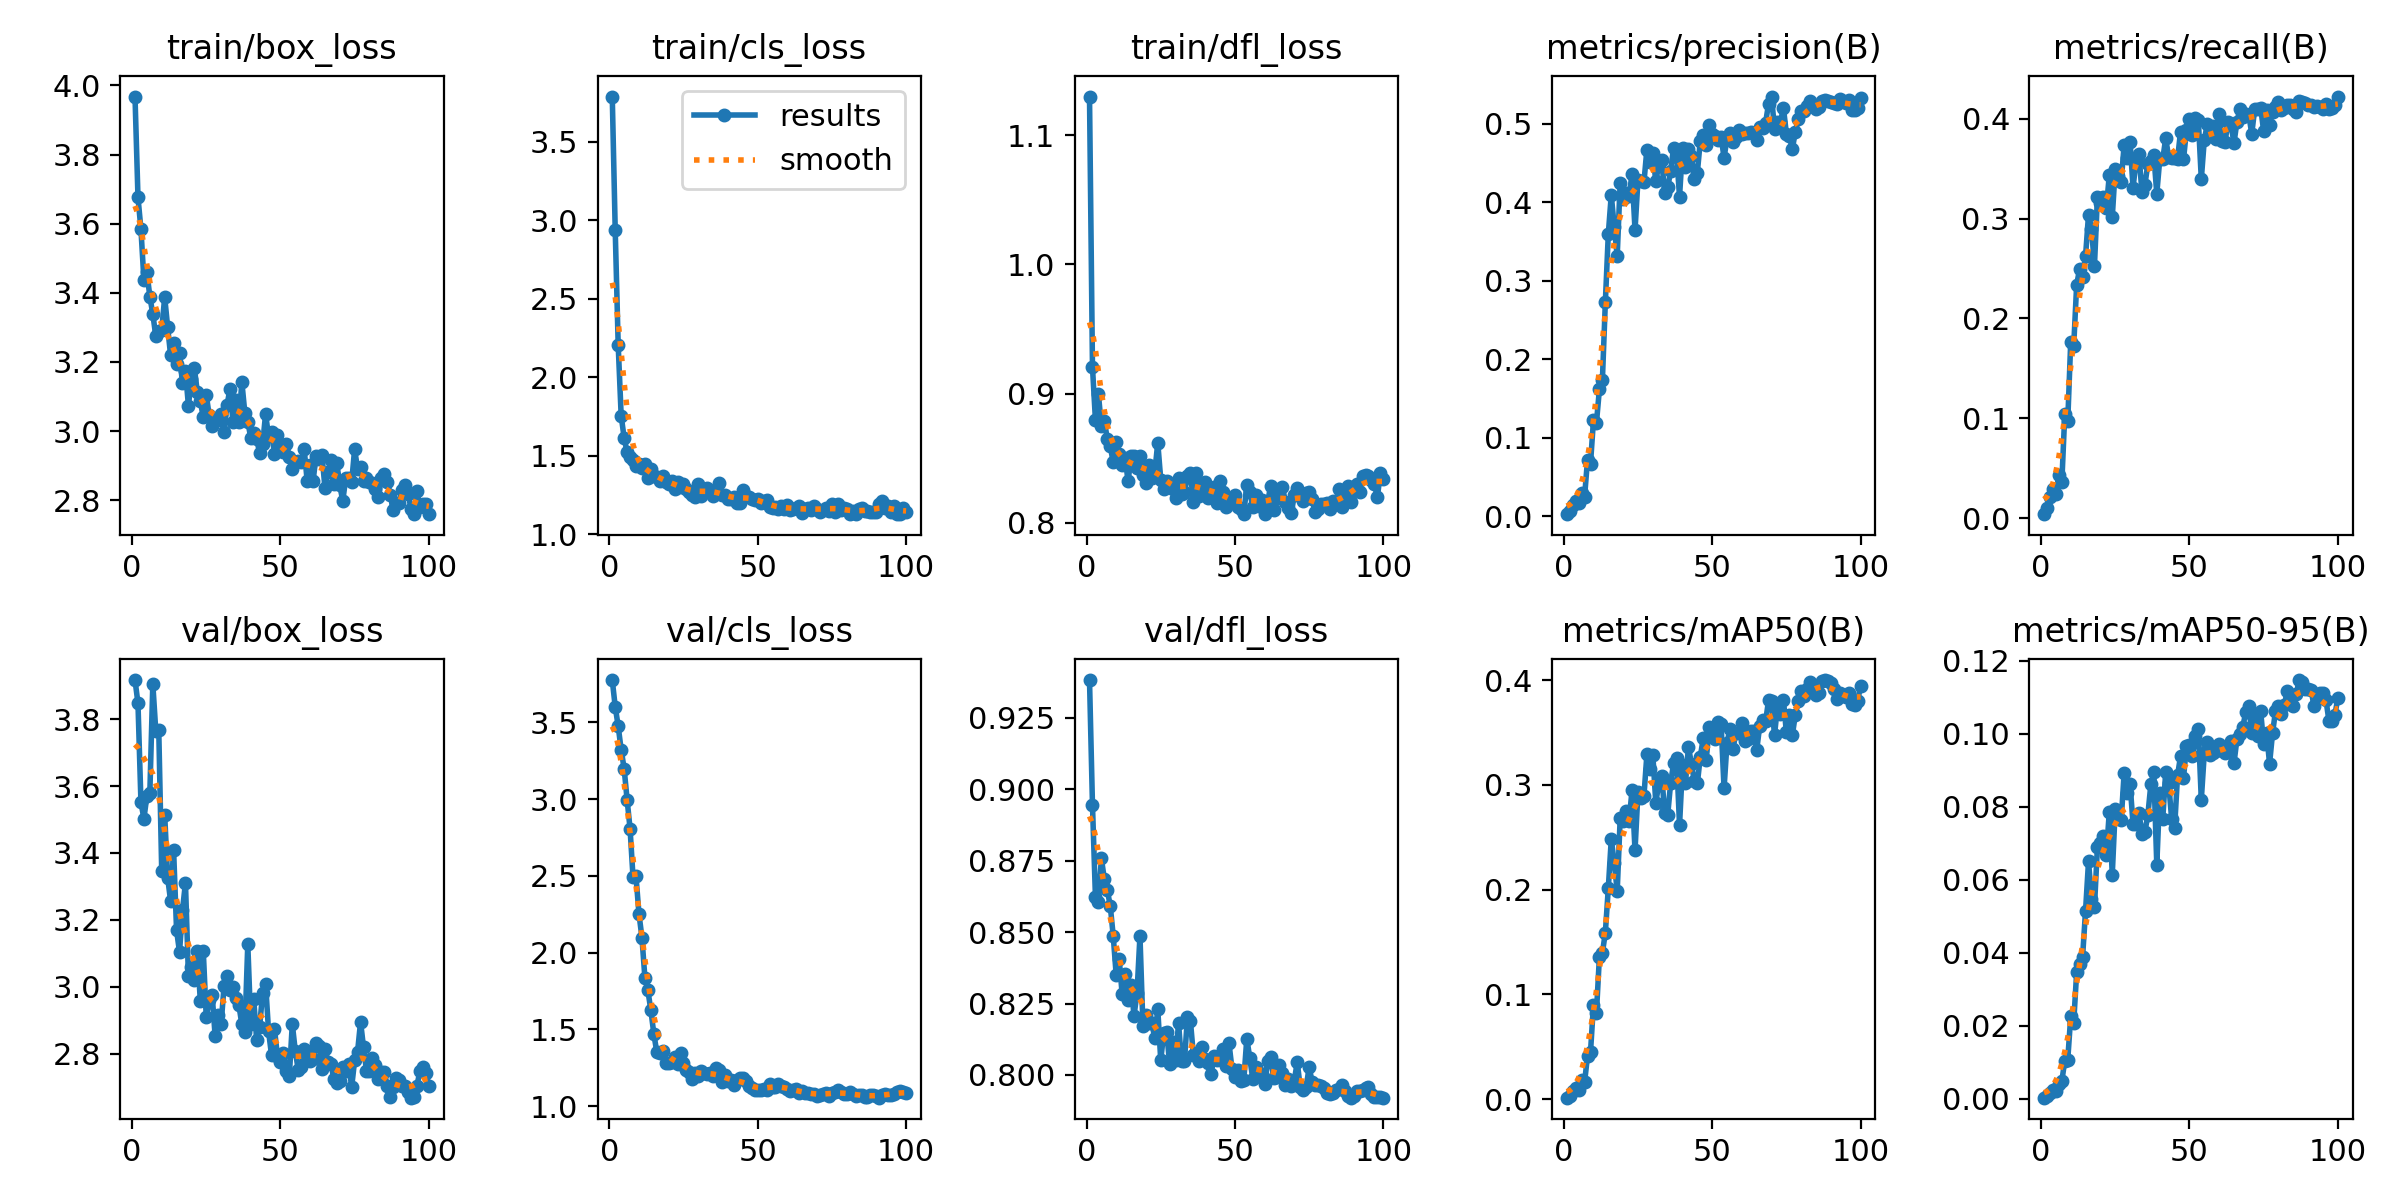

The data file committed next to this chart (first rows):
epoch, time, train/box_loss, train/cls_loss, train/dfl_loss, metrics/precision(B), metrics/recall(B), metrics/mAP50(B), metrics/mAP50-95(B), val/box_loss, val/cls_loss, val/dfl_loss, lr/pg0, lr/pg1, lr/pg2
1, 41.01, 3.968, 3.787, 1.13, 0.00275, 0.00397, 0.00139, 0.00024, 3.917, 3.776, 0.9383, 0.00016, 0.00016, 0.00016
2, 81.43, 3.676, 2.935, 0.9206, 0.00683, 0.00986, 0.00346, 0.00075, 3.847, 3.602, 0.8944, 0.0003366, 0.0003366, 0.0003366
3, 122, 3.584, 2.205, 0.8794, 0.01475, 0.02128, 0.00763, 0.00165, 3.552, 3.475, 0.8622, 0.0005097, 0.0005097, 0.0005097
4, 162.2, 3.437, 1.756, 0.8997, 0.02008, 0.02897, 0.01043, 0.00231, 3.502, 3.322, 0.8607, 0.0006792, 0.0006792, 0.0006792
5, 206.1, 3.46, 1.614, 0.8746, 0.01692, 0.0244, 0.00875, 0.00197, 3.571, 3.2, 0.8758, 0.0008452, 0.0008452, 0.0008452
6, 258.4, 3.389, 1.524, 0.8789, 0.03008, 0.0434, 0.01824, 0.00408, 3.58, 2.997, 0.8685, 0.001008, 0.001008, 0.001008
7, 311.9, 3.338, 1.495, 0.8649, 0.02483, 0.03583, 0.01609, 0.00473, 3.905, 2.808, 0.8647, 0.001166, 0.001166, 0.001166
8, 364.9, 3.275, 1.473, 0.8592, 0.07233, 0.1043, 0.04145, 0.01042, 3.765, 2.491, 0.8591, 0.001322, 0.001322, 0.001322
9, 418.6, 3.29, 1.438, 0.8467, 0.06733, 0.09714, 0.04486, 0.01065, 3.768, 2.497, 0.8486, 0.001473, 0.001473, 0.001473
10, 463.6, 3.293, 1.446, 0.8627, 0.1223, 0.1765, 0.09019, 0.02251, 3.346, 2.253, 0.8349, 0.001621, 0.001621, 0.001621
11, 514, 3.387, 1.421, 0.8531, 0.1192, 0.172, 0.08236, 0.0208, 3.514, 2.099, 0.8407, 0.001766, 0.001766, 0.001766
12, 564.3, 3.301, 1.451, 0.8448, 0.1618, 0.2334, 0.1358, 0.03456, 3.326, 1.836, 0.8282, 0.001782, 0.001782, 0.001782
13, 605.5, 3.219, 1.36, 0.8504, 0.1732, 0.2498, 0.1394, 0.03685, 3.256, 1.755, 0.8353, 0.001762, 0.001762, 0.001762
14, 646.5, 3.254, 1.416, 0.832, 0.2727, 0.2415, 0.159, 0.0389, 3.41, 1.626, 0.8263, 0.001743, 0.001743, 0.001743
15, 691.5, 3.195, 1.369, 0.8516, 0.3598, 0.2624, 0.2014, 0.05152, 3.169, 1.473, 0.8315, 0.001723, 0.001723, 0.001723
16, 748.1, 3.225, 1.364, 0.8517, 0.4096, 0.3039, 0.2482, 0.06501, 3.104, 1.352, 0.8207, 0.001703, 0.001703, 0.001703
17, 798.9, 3.138, 1.343, 0.8424, 0.3687, 0.29, 0.2258, 0.05477, 3.23, 1.344, 0.8286, 0.001683, 0.001683, 0.001683
18, 854.2, 3.173, 1.371, 0.852, 0.332, 0.2528, 0.1987, 0.05253, 3.31, 1.363, 0.8487, 0.001663, 0.001663, 0.001663
19, 910.5, 3.073, 1.335, 0.8373, 0.4254, 0.3216, 0.268, 0.06902, 3.032, 1.279, 0.8172, 0.001644, 0.001644, 0.001644
20, 961.3, 3.152, 1.32, 0.831, 0.4047, 0.3152, 0.2654, 0.07011, 3.059, 1.283, 0.821, 0.001624, 0.001624, 0.001624
21, 1014, 3.181, 1.34, 0.8448, 0.4125, 0.322, 0.2755, 0.07197, 3.021, 1.286, 0.8182, 0.001604, 0.001604, 0.001604
22, 1070, 3.113, 1.289, 0.8348, 0.4077, 0.3103, 0.2655, 0.06686, 3.107, 1.322, 0.818, 0.001584, 0.001584, 0.001584
23, 1123, 3.088, 1.332, 0.8393, 0.4369, 0.3433, 0.2952, 0.07859, 2.959, 1.276, 0.8129, 0.001564, 0.001564, 0.001564
24, 1174, 3.039, 1.299, 0.862, 0.3649, 0.3014, 0.2376, 0.06142, 3.108, 1.344, 0.823, 0.001545, 0.001545, 0.001545
25, 1229, 3.104, 1.322, 0.8334, 0.4292, 0.3497, 0.2933, 0.07948, 2.909, 1.28, 0.8052, 0.001525, 0.001525, 0.001525
26, 1285, 3.046, 1.287, 0.8266, 0.4279, 0.3425, 0.2877, 0.07689, 2.962, 1.237, 0.8146, 0.001505, 0.001505, 0.001505
27, 1338, 3.014, 1.267, 0.832, 0.4255, 0.3369, 0.289, 0.07627, 2.976, 1.22, 0.815, 0.001485, 0.001485, 0.001485
28, 1397, 3.03, 1.25, 0.8288, 0.4674, 0.3734, 0.3291, 0.08921, 2.853, 1.179, 0.8039, 0.001465, 0.001465, 0.001465
29, 1457, 3.031, 1.239, 0.8265, 0.4514, 0.361, 0.3154, 0.08374, 2.917, 1.213, 0.8114, 0.001446, 0.001446, 0.001446
30, 1509, 3.048, 1.32, 0.8193, 0.4628, 0.377, 0.3284, 0.08626, 2.888, 1.195, 0.8053, 0.001426, 0.001426, 0.001426
31, 1567, 2.998, 1.242, 0.8347, 0.4268, 0.3308, 0.2831, 0.07525, 3.001, 1.229, 0.8181, 0.001406, 0.001406, 0.001406
32, 1617, 3.074, 1.292, 0.8222, 0.4483, 0.3572, 0.301, 0.07525, 3.032, 1.214, 0.8048, 0.001386, 0.001386, 0.001386
33, 1669, 3.122, 1.296, 0.8238, 0.4537, 0.3641, 0.309, 0.07835, 2.992, 1.211, 0.805, 0.001366, 0.001366, 0.001366
34, 1724, 3.026, 1.275, 0.836, 0.4119, 0.3264, 0.2729, 0.07251, 3.001, 1.217, 0.8202, 0.001347, 0.001347, 0.001347
35, 1775, 3.089, 1.244, 0.8385, 0.4192, 0.3337, 0.271, 0.07308, 2.968, 1.197, 0.8189, 0.001327, 0.001327, 0.001327
36, 1827, 3.027, 1.266, 0.8162, 0.4396, 0.3549, 0.3018, 0.07779, 2.946, 1.246, 0.8069, 0.001307, 0.001307, 0.001307
37, 1884, 3.142, 1.324, 0.839, 0.47, 0.3572, 0.3207, 0.08612, 2.888, 1.236, 0.8075, 0.001287, 0.001287, 0.001287
38, 1945, 3.053, 1.251, 0.8204, 0.4615, 0.3637, 0.326, 0.08949, 2.866, 1.158, 0.8048, 0.001267, 0.001267, 0.001267
39, 2000, 3.027, 1.248, 0.8263, 0.4076, 0.3248, 0.2617, 0.06408, 3.128, 1.201, 0.8097, 0.001248, 0.001248, 0.001248
40, 2055, 2.98, 1.223, 0.8315, 0.4689, 0.3592, 0.3187, 0.08378, 2.888, 1.163, 0.8054, 0.001228, 0.001228, 0.001228
41, 2109, 2.993, 1.227, 0.8195, 0.4458, 0.3591, 0.3017, 0.07652, 2.964, 1.17, 0.8041, 0.001208, 0.001208, 0.001208
42, 2165, 2.976, 1.24, 0.8249, 0.4676, 0.3803, 0.3361, 0.0895, 2.84, 1.139, 0.8004, 0.001188, 0.001188, 0.001188
43, 2220, 2.936, 1.202, 0.828, 0.4594, 0.3616, 0.3204, 0.08649, 2.881, 1.169, 0.8066, 0.001168, 0.001168, 0.001168
44, 2276, 2.961, 1.202, 0.8156, 0.4298, 0.361, 0.3034, 0.07669, 2.983, 1.186, 0.8054, 0.001149, 0.001149, 0.001149
45, 2326, 3.049, 1.28, 0.8327, 0.438, 0.3604, 0.3014, 0.07425, 3.009, 1.181, 0.8061, 0.001129, 0.001129, 0.001129
46, 2379, 2.985, 1.247, 0.8236, 0.4789, 0.3597, 0.327, 0.08859, 2.867, 1.166, 0.8091, 0.001109, 0.001109, 0.001109
47, 2430, 2.998, 1.237, 0.8125, 0.4858, 0.3869, 0.3447, 0.09386, 2.796, 1.129, 0.8029, 0.001089, 0.001089, 0.001089
48, 2485, 2.933, 1.228, 0.8188, 0.4738, 0.3592, 0.3242, 0.0879, 2.873, 1.12, 0.8111, 0.001069, 0.001069, 0.001069
49, 2539, 2.987, 1.22, 0.8164, 0.4991, 0.3883, 0.3549, 0.09652, 2.793, 1.103, 0.8022, 0.00105, 0.00105, 0.00105
50, 2596, 2.961, 1.227, 0.8217, 0.4875, 0.3998, 0.3525, 0.09695, 2.776, 1.109, 0.7994, 0.00103, 0.00103, 0.00103
51, 2651, 2.94, 1.199, 0.8126, 0.4841, 0.3835, 0.3434, 0.09379, 2.804, 1.105, 0.8018, 0.00101, 0.00101, 0.00101
52, 2707, 2.963, 1.211, 0.8111, 0.4796, 0.4007, 0.3597, 0.09926, 2.75, 1.11, 0.7978, 0.0009902, 0.0009902, 0.0009902
53, 2758, 2.925, 1.222, 0.8067, 0.484, 0.3985, 0.3581, 0.1014, 2.734, 1.104, 0.7983, 0.0009704, 0.0009704, 0.0009704
54, 2814, 2.891, 1.175, 0.8297, 0.4568, 0.3394, 0.2966, 0.08194, 2.889, 1.147, 0.8127, 0.0009506, 0.0009506, 0.0009506
55, 2875, 2.909, 1.169, 0.8237, 0.4816, 0.3784, 0.3403, 0.0946, 2.808, 1.128, 0.8059, 0.0009308, 0.0009308, 0.0009308
56, 2928, 2.912, 1.173, 0.8125, 0.4884, 0.3942, 0.3534, 0.09772, 2.752, 1.122, 0.7987, 0.000911, 0.000911, 0.000911
57, 2980, 2.91, 1.163, 0.8216, 0.4769, 0.3827, 0.3345, 0.0941, 2.761, 1.147, 0.8028, 0.0008912, 0.0008912, 0.0008912
58, 3036, 2.947, 1.18, 0.8131, 0.4831, 0.3924, 0.3496, 0.09461, 2.816, 1.135, 0.8006, 0.0008714, 0.0008714, 0.0008714
59, 3090, 2.857, 1.159, 0.8175, 0.4921, 0.3795, 0.3496, 0.09515, 2.809, 1.128, 0.8004, 0.0008516, 0.0008516, 0.0008516
60, 3145, 2.901, 1.189, 0.8069, 0.487, 0.4047, 0.3592, 0.09719, 2.777, 1.112, 0.7966, 0.0008318, 0.0008318, 0.0008318
... 40 more rows
